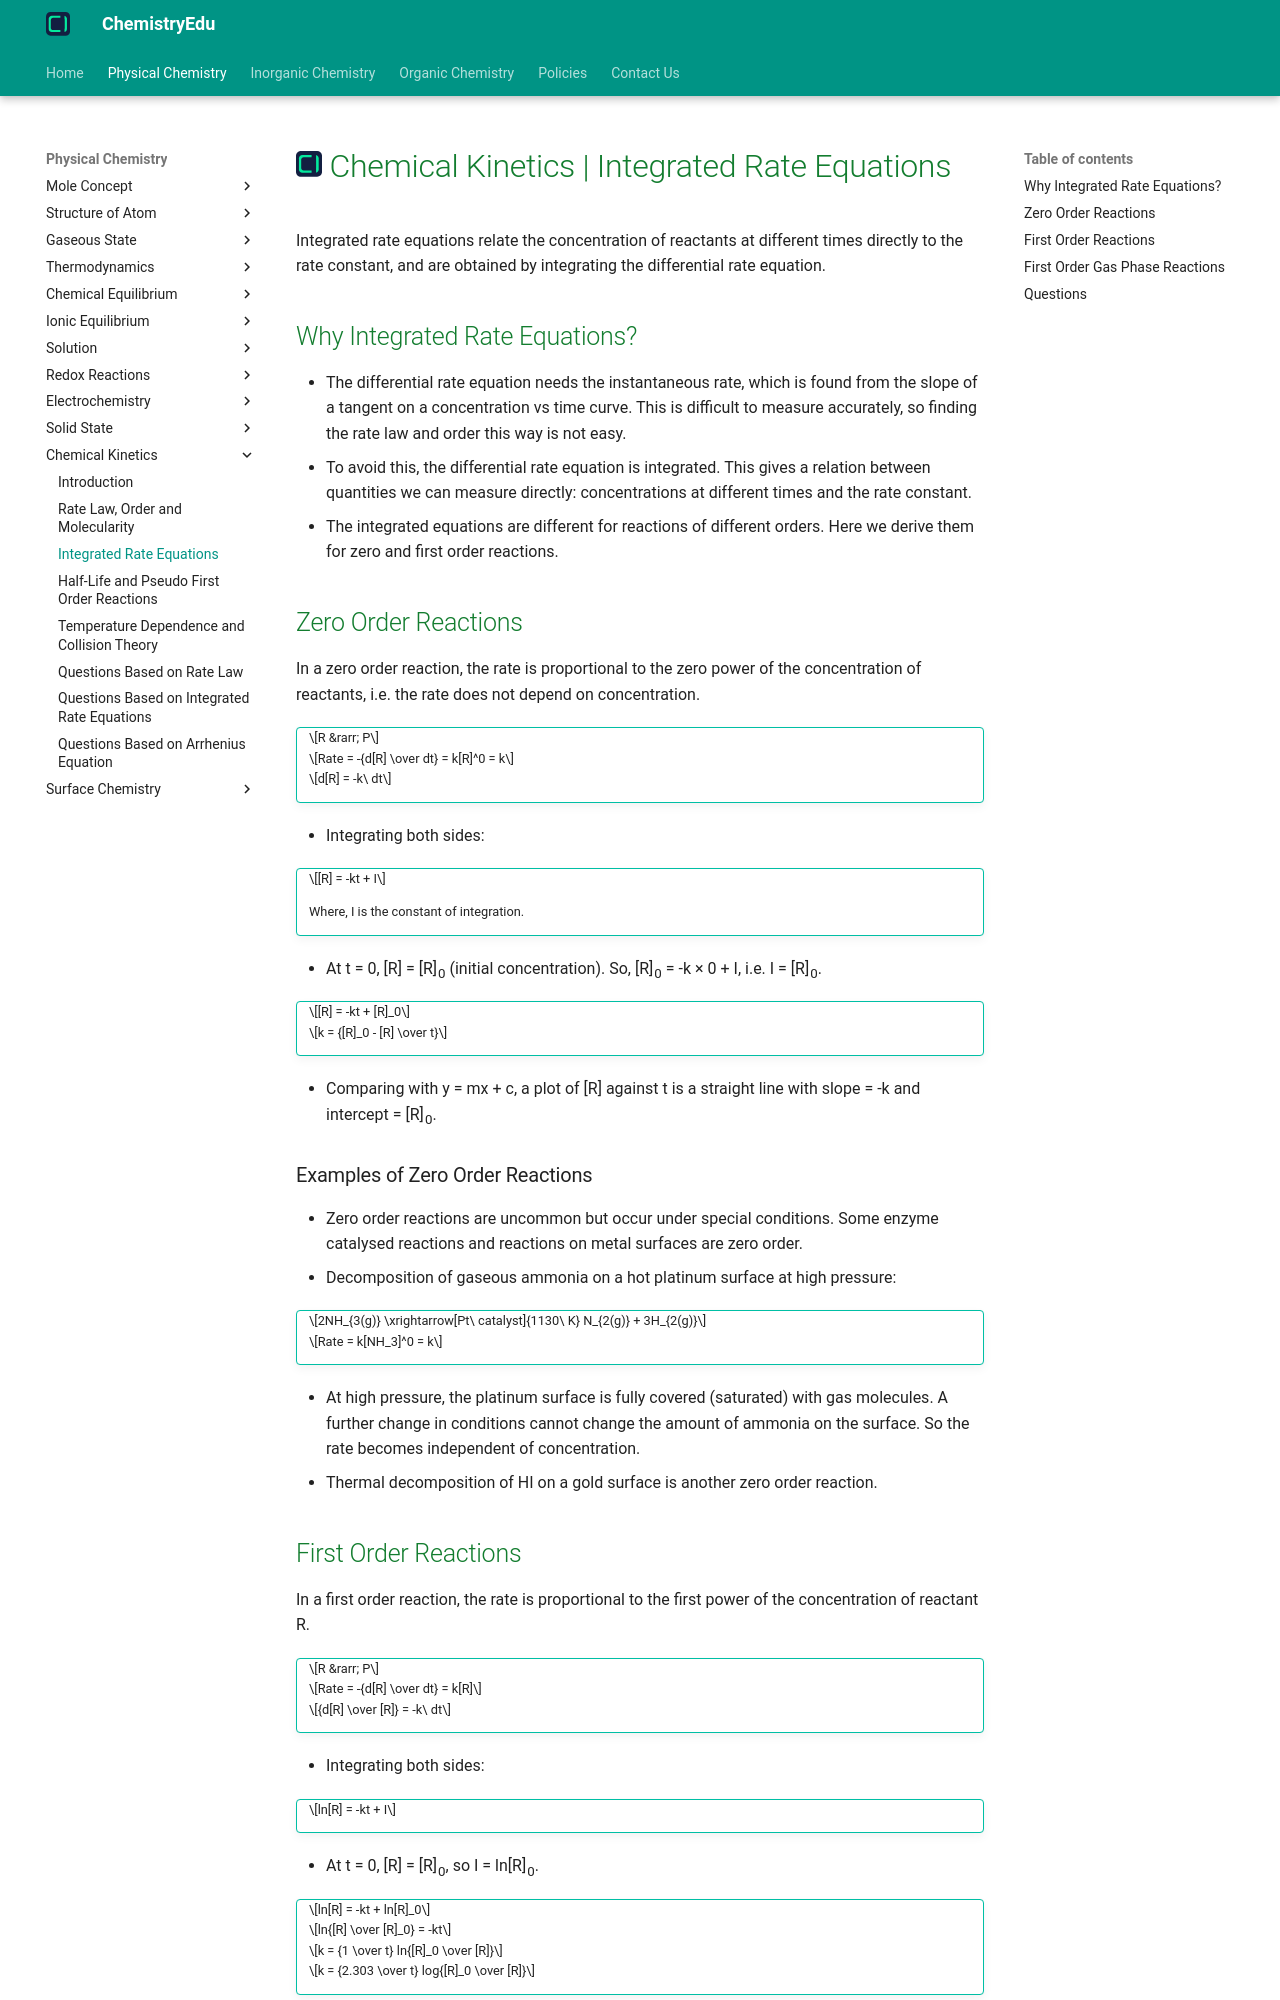

repository: KingChampion36/chemistryedu · page: physical-chemistry/chemical-kinetics/integrated-rate-equations/index.html · generator: mkdocs

---
title: Chemical Kinetics | Integrated Rate Equations
description: Integrated rate equations relate the concentration of reactants at different times directly to the rate constant, and are obtained by integrating the differential rate equation.
---

# [![ChemistryEdu Logo](../../images/favicon.svg){ align=left, width=3.8% }](../../index.md)  Chemical Kinetics | Integrated Rate Equations

Integrated rate equations relate the concentration of reactants at different times directly to the rate constant, and are obtained by integrating the differential rate equation.

## Why Integrated Rate Equations?

* The differential rate equation needs the instantaneous rate, which is found from the slope of a tangent on a concentration vs time curve. This is difficult to measure accurately, so finding the rate law and order this way is not easy.
* To avoid this, the differential rate equation is integrated. This gives a relation between quantities we can measure directly: concentrations at different times and the rate constant.
* The integrated equations are different for reactions of different orders. Here we derive them for zero and first order reactions.

## Zero Order Reactions

In a zero order reaction, the rate is proportional to the zero power of the concentration of reactants, i.e. the rate does not depend on concentration.

!!! tip ""

    $$R &rarr; P$$

    $$Rate = -{d[R] \over dt} = k[R]^0 = k$$

    $$d[R] = -k\ dt$$

* Integrating both sides:

!!! tip ""

    $$[R] = -kt + I$$

    Where, I is the constant of integration.

* At t = 0, [R] = [R]<sub>0</sub> (initial concentration). So, [R]<sub>0</sub> = -k &times; 0 + I, i.e. I = [R]<sub>0</sub>.

!!! tip ""

    $$[R] = -kt + [R]_0$$

    $$k = {[R]_0 - [R] \over t}$$

* Comparing with y = mx + c, a plot of [R] against t is a straight line with slope = -k and intercept = [R]<sub>0</sub>.

### Examples of Zero Order Reactions

* Zero order reactions are uncommon but occur under special conditions. Some enzyme catalysed reactions and reactions on metal surfaces are zero order.
* Decomposition of gaseous ammonia on a hot platinum surface at high pressure:

!!! tip ""

    $$2NH_{3(g)} \xrightarrow[Pt\ catalyst]{1130\ K} N_{2(g)} + 3H_{2(g)}$$

    $$Rate = k[NH_3]^0 = k$$

* At high pressure, the platinum surface is fully covered (saturated) with gas molecules. A further change in conditions cannot change the amount of ammonia on the surface. So the rate becomes independent of concentration.
* Thermal decomposition of HI on a gold surface is another zero order reaction.
